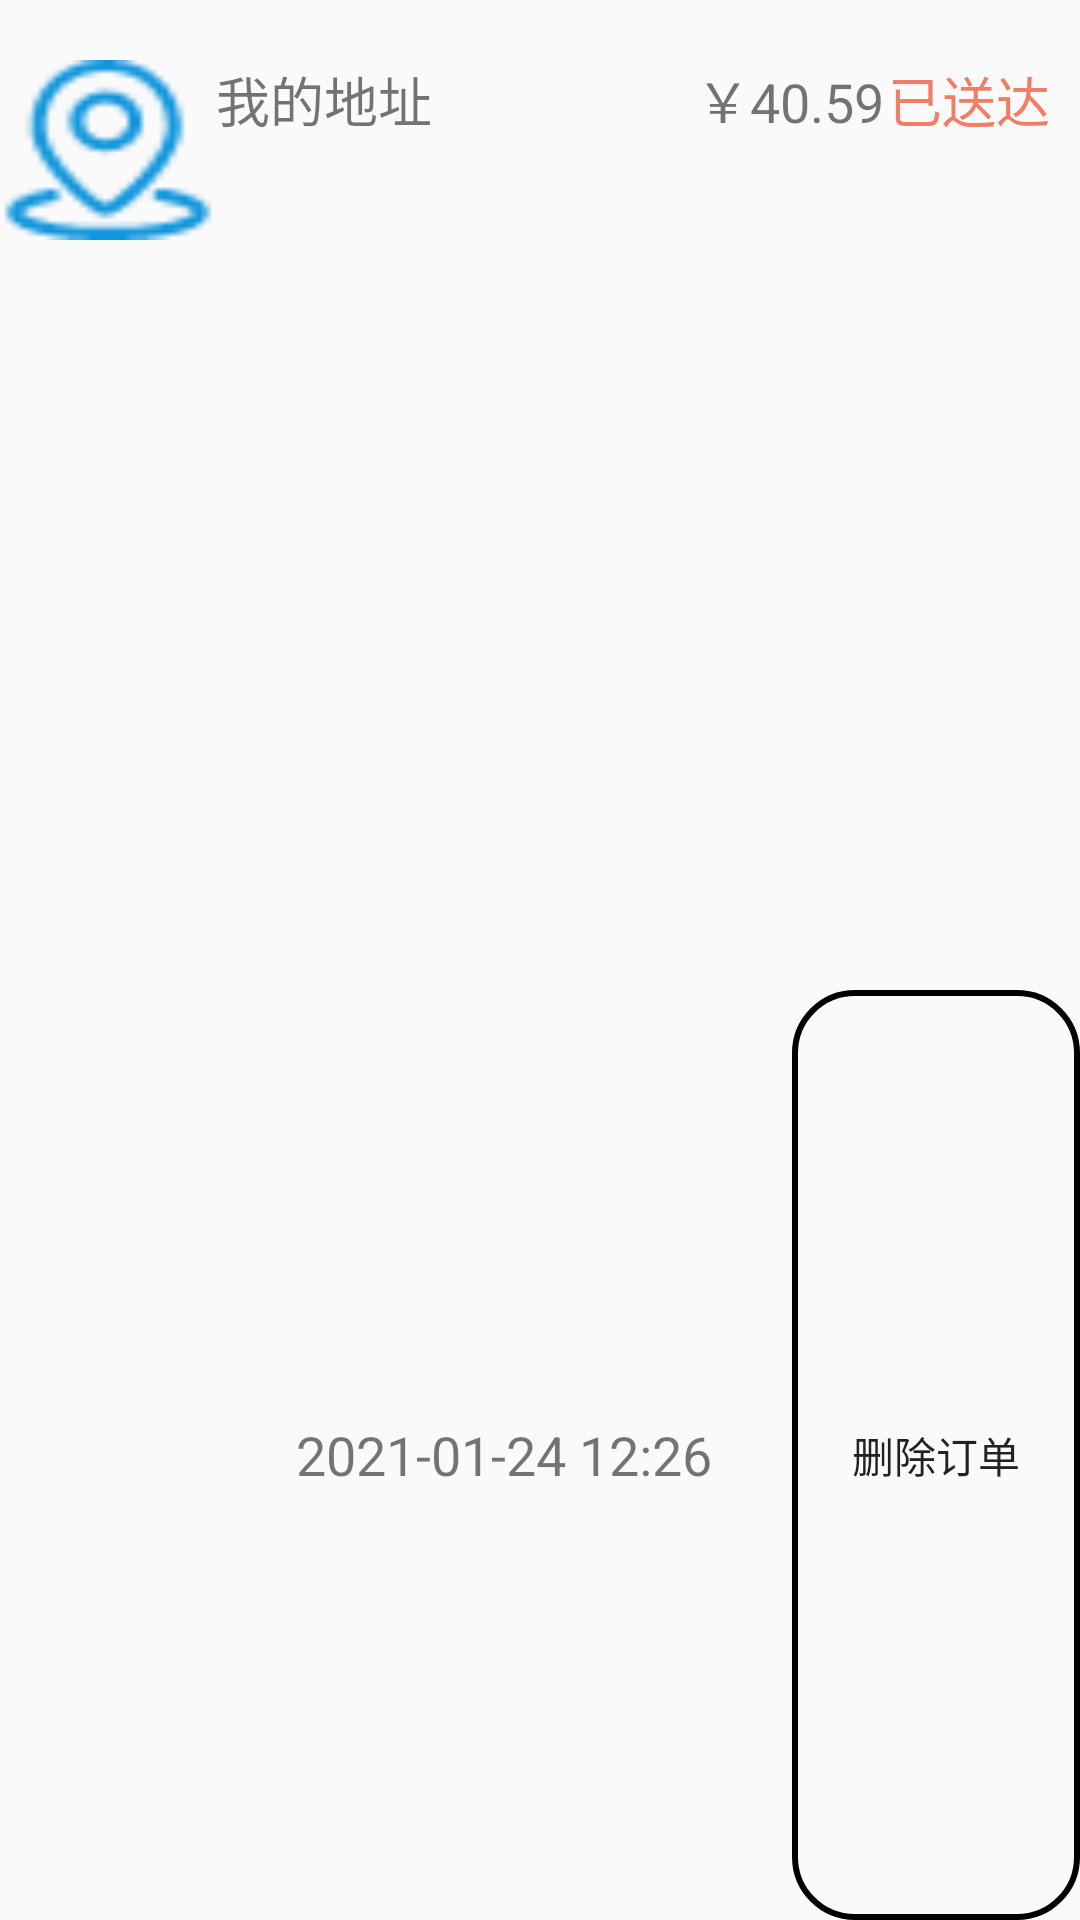

Here is an Android app screen rendered from its layout file. Give the layout XML and the strings, colors and styles it references.
<!-- AndroidManifest.xml: application theme AppTheme -->
<!-- res/layout/listview_takeout_item.xml -->
<?xml version="1.0" encoding="utf-8"?>
<LinearLayout android:layout_width="match_parent"
    android:layout_height="125dp"
    android:orientation="vertical"
    android:layout_marginBottom="10dp"
    xmlns:android="http://schemas.android.com/apk/res/android">

        <LinearLayout
            android:layout_width="match_parent"
            android:layout_height="0dp"
            android:layout_weight="1"
            android:orientation="horizontal">

            <ImageButton
                android:layout_marginTop="20dp"
                android:layout_height="60dp"
                android:layout_width="0dp"
                android:layout_weight="1"
                android:background="@drawable/dizhi" />
            <LinearLayout
                android:layout_width="0dp"
                android:layout_weight="4"
                android:layout_height="match_parent"
                android:orientation="vertical">
                <LinearLayout
                    android:layout_marginTop="20dp"
                    android:layout_width="match_parent"
                    android:layout_height="0dp"
                    android:layout_weight="1"
                    android:orientation="horizontal">
                    <TextView android:layout_width="0dp"
                        android:layout_weight="4"
                        android:textSize="18dp"
                        android:layout_height="match_parent"
                        android:text="我的地址"/>

                    <ImageButton
                        android:layout_height="30dp"
                        android:layout_width="0dp"
                        android:layout_weight="1"
                        android:background="@drawable/xiangxi" />
                    <TextView android:layout_width="0dp"
                        android:layout_weight="2"
                        android:textSize="18dp"
                        android:layout_height="match_parent"
                        android:text="￥40.59"/>
                    <TextView android:layout_width="0dp"
                        android:layout_weight="2"
                        android:textSize="18dp"
                        android:textColor="@color/red"
                        android:layout_height="match_parent"
                        android:text="已送达"/>
                </LinearLayout>
                <LinearLayout
                    android:layout_width="match_parent"
                    android:layout_height="0dp"
                    android:layout_weight="1"
                    android:orientation="horizontal">
                    <TextView
                        android:gravity="center"
                        android:layout_width="0dp"
                        android:layout_weight="2"
                        android:textSize="18dp"
                        android:layout_height="match_parent"
                        android:text="2021-01-24 12:26"/>
                    <Button
                        android:background="@drawable/shape"
                        android:layout_width="0dp"
                        android:layout_height="match_parent"
                        android:layout_weight="1"
                        android:text="删除订单"/>
                </LinearLayout>
            </LinearLayout>
        </LinearLayout>

</LinearLayout>
<!-- resources referenced by this layout -->
<resources>
  <color name="red">#f17d66</color>
  <!-- drawable dizhi: png bitmap (drawable-v24, 1142 bytes) -->
  <!-- drawable shape (drawable) -->
  <?xml version="1.0" encoding="utf-8"?>
  <shape
      xmlns:android="http://schemas.android.com/apk/res/android"
      android:shape="rectangle">
  
      
      <corners android:radius="20dp"/>
  
      
      
      
      <stroke
          android:width="2dp" />
  
  </shape>
  <style name="AppTheme" parent="Theme.AppCompat.Light.NoActionBar">
          
      </style>
</resources>
